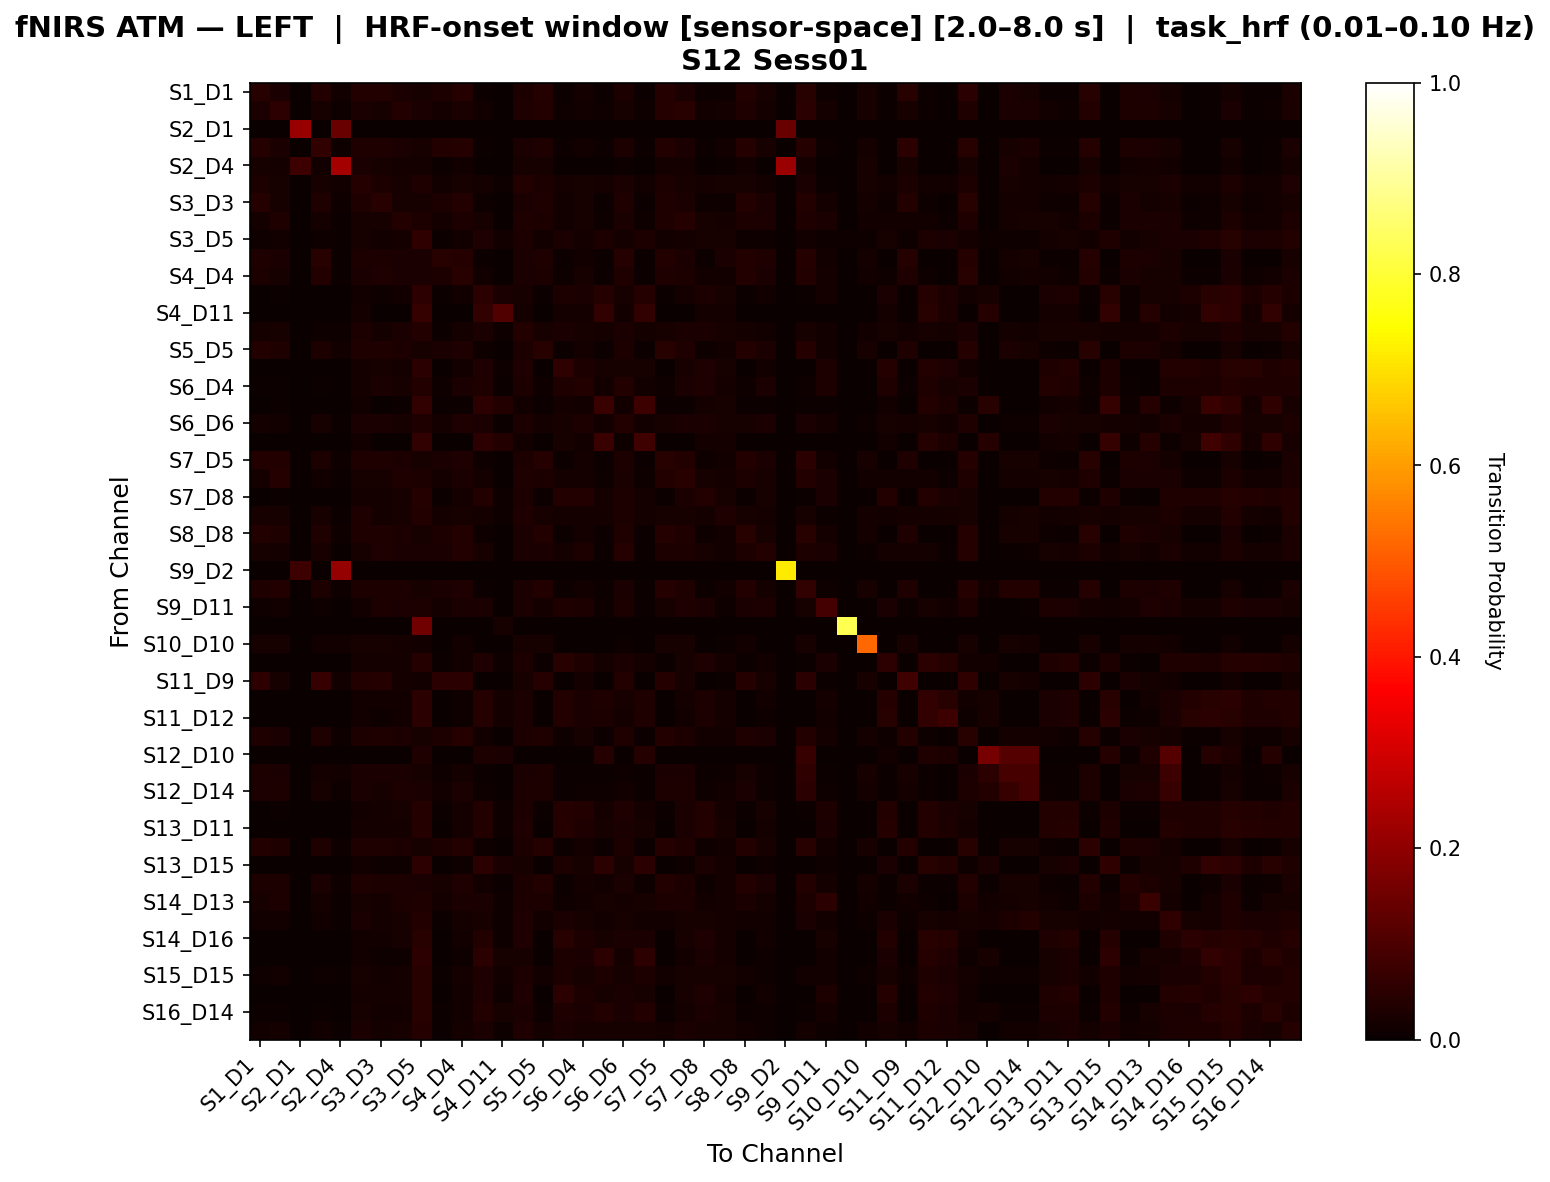

Source data for this figure (header and first rows):
, S1_D1 hbo, S1_D3 hbo, S2_D1 hbo, S2_D2 hbo, S2_D4 hbo, S3_D1 hbo, S3_D3 hbo, S3_D4 hbo, S3_D5 hbo, S4_D2 hbo, S4_D4 hbo, S4_D6 hbo, S4_D11 hbo, S5_D3 hbo, S5_D5 hbo, S5_D7 hbo, S6_D4 hbo, S6_D5 hbo, S6_D6 hbo, S6_D8 hbo, S7_D5 hbo, S7_D7 hbo, S7_D8 hbo
S1_D1 hbo, 0.04444, 0.02682, 0.0, 0.03788, 0.01288, 0.03694, 0.03694, 0.02467, 0.02109, 0.02989, 0.03919, 0.006073, 0.0, 0.02753, 0.03908, 0.006073, 0.01619, 0.006073, 0.03001, 0.006073, 0.03968, 0.02682, 0.006073
S1_D3 hbo, 0.02568, 0.05438, 0.0, 0.01966, 0.01053, 0.02686, 0.02149, 0.03568, 0.02654, 0.0172, 0.02697, 0.01344, 0.0, 0.03374, 0.03793, 0.008065, 0.01344, 0.01075, 0.02214, 0.008065, 0.04256, 0.04331, 0.01344
S2_D1 hbo, 0.0, 0.0, 0.2143, 0.0, 0.1429, 0.0, 0.0, 0.0, 0.0, 0.0, 0.0, 0.0, 0.0, 0.0, 0.0, 0.0, 0.0, 0.0, 0.0, 0.0, 0.0, 0.0, 0.0
S2_D2 hbo, 0.03926, 0.02444, 0.0, 0.06049, 0.00994, 0.0337, 0.0337, 0.02444, 0.02245, 0.03645, 0.04282, 0.005556, 0.0, 0.02444, 0.0337, 0.005556, 0.01481, 0.005556, 0.03017, 0.005556, 0.03555, 0.02444, 0.005556
S2_D4 hbo, 0.02257, 0.01806, 0.07463, 0.01354, 0.2327, 0.0237, 0.02257, 0.0158, 0.01693, 0.004515, 0.01354, 0.0, 0.0, 0.02032, 0.02257, 0.0, 0.0, 0.0, 0.006772, 0.0, 0.01919, 0.01806, 0.0
S3_D1 hbo, 0.02884, 0.02249, 0.0, 0.02041, 0.01334, 0.03962, 0.02795, 0.02179, 0.03135, 0.01235, 0.02218, 0.0166, 0.008834, 0.0352, 0.02972, 0.01572, 0.02014, 0.0159, 0.02399, 0.01502, 0.0285, 0.0232, 0.0166
S3_D3 hbo, 0.04106, 0.01954, 0.0, 0.03512, 0.009709, 0.03359, 0.04363, 0.0217, 0.0217, 0.02757, 0.03836, 0.00929, 0.0, 0.02385, 0.03359, 0.01361, 0.02173, 0.004975, 0.03297, 0.004975, 0.035, 0.02439, 0.00929
S3_D4 hbo, 0.01939, 0.03406, 0.0, 0.01609, 0.006593, 0.02166, 0.01986, 0.03673, 0.02833, 0.01687, 0.02841, 0.01962, 0.0, 0.0339, 0.03123, 0.01507, 0.01962, 0.0113, 0.02629, 0.008475, 0.03406, 0.04065, 0.02017
S3_D5 hbo, 0.01057, 0.01281, 0.0, 0.009703, 0.005618, 0.02219, 0.01501, 0.01799, 0.05759, 0.005892, 0.01497, 0.03194, 0.01544, 0.02856, 0.01281, 0.0273, 0.01893, 0.02922, 0.01854, 0.03072, 0.01281, 0.01929, 0.02086
S4_D2 hbo, 0.03438, 0.02659, 0.0, 0.04372, 0.006897, 0.0297, 0.0297, 0.02659, 0.02347, 0.04339, 0.04216, 0.007788, 0.0, 0.02503, 0.03438, 0.004673, 0.01558, 0.006231, 0.04061, 0.004673, 0.03593, 0.02659, 0.007788
S4_D4 hbo, 0.03073, 0.02274, 0.0, 0.03552, 0.00731, 0.02667, 0.03179, 0.02713, 0.02466, 0.03081, 0.0431, 0.01384, 0.0, 0.02553, 0.03073, 0.01064, 0.02182, 0.00639, 0.03493, 0.004792, 0.03233, 0.02859, 0.01384
S4_D6 hbo, 0.00165, 0.00495, 0.0, 0.00165, 0.0, 0.01506, 0.01113, 0.0132, 0.05155, 0.004125, 0.01237, 0.04949, 0.02371, 0.0231, 0.00495, 0.03114, 0.02599, 0.04021, 0.02248, 0.03939, 0.00495, 0.01629, 0.02764
S4_D11 hbo, 0.0, 0.0, 0.0, 0.0, 0.0, 0.01838, 0.0, 0.0, 0.06308, 0.0, 0.0, 0.05941, 0.1075, 0.01838, 0.0, 0.01838, 0.01838, 0.05941, 0.01471, 0.05941, 0.0, 0.0, 0.01838
S5_D3 hbo, 0.01665, 0.02081, 0.0, 0.01163, 0.00804, 0.0307, 0.01863, 0.02533, 0.03526, 0.00771, 0.01826, 0.02374, 0.0104, 0.03878, 0.02131, 0.02367, 0.0227, 0.01767, 0.02414, 0.01663, 0.02131, 0.02734, 0.02424
S5_D5 hbo, 0.0365, 0.03468, 0.0, 0.028, 0.01275, 0.03508, 0.03327, 0.02932, 0.02215, 0.02354, 0.03275, 0.009091, 0.0, 0.03034, 0.04337, 0.005455, 0.01818, 0.007273, 0.02748, 0.005455, 0.04488, 0.03397, 0.009091
S5_D7 hbo, 0.001712, 0.003425, 0.0, 0.001712, 0.0, 0.01582, 0.02106, 0.01858, 0.04751, 0.003425, 0.01353, 0.03444, 0.008562, 0.03223, 0.003425, 0.0559, 0.0293, 0.02226, 0.02335, 0.0214, 0.003425, 0.02236, 0.03227
S6_D4 hbo, 0.006768, 0.005076, 0.0, 0.006768, 0.0, 0.01796, 0.02479, 0.02017, 0.03598, 0.009306, 0.0244, 0.03494, 0.007614, 0.02778, 0.009306, 0.03514, 0.03833, 0.01523, 0.03559, 0.01438, 0.01015, 0.02583, 0.03494
S6_D5 hbo, 0.001637, 0.004092, 0.0, 0.001637, 0.0, 0.01391, 0.0008183, 0.004092, 0.05997, 0.004092, 0.004092, 0.05373, 0.03659, 0.01473, 0.004092, 0.01882, 0.01555, 0.07241, 0.01227, 0.07431, 0.004092, 0.004092, 0.01718
S6_D6 hbo, 0.01888, 0.0152, 0.0, 0.0198, 0.004376, 0.02458, 0.02597, 0.02194, 0.03149, 0.01928, 0.03132, 0.02366, 0.005525, 0.02746, 0.01888, 0.02182, 0.02826, 0.01289, 0.03851, 0.01197, 0.02072, 0.02505, 0.02366
S6_D8 hbo, 0.001647, 0.003295, 0.0, 0.001647, 0.0, 0.014, 0.0008237, 0.003295, 0.06038, 0.003295, 0.003295, 0.05335, 0.03622, 0.014, 0.003295, 0.01977, 0.01483, 0.07261, 0.01153, 0.07903, 0.003295, 0.003295, 0.01647
S7_D5 hbo, 0.03618, 0.03767, 0.0, 0.02951, 0.01113, 0.03299, 0.03299, 0.02956, 0.02243, 0.02426, 0.0339, 0.008562, 0.0, 0.02933, 0.04109, 0.005137, 0.01712, 0.006849, 0.02819, 0.005137, 0.04549, 0.03595, 0.008562
S7_D7 hbo, 0.01903, 0.03967, 0.0, 0.01501, 0.007035, 0.02126, 0.02082, 0.03499, 0.02902, 0.01617, 0.02673, 0.01919, 0.0, 0.03276, 0.03097, 0.01573, 0.01919, 0.01093, 0.02494, 0.008197, 0.03593, 0.04347, 0.01969
S7_D8 hbo, 0.00189, 0.005671, 0.0, 0.00189, 0.0, 0.01592, 0.01837, 0.02135, 0.03981, 0.004726, 0.01866, 0.03901, 0.009452, 0.0308, 0.005671, 0.03886, 0.03712, 0.0189, 0.0308, 0.01796, 0.005671, 0.02658, 0.03807
S8_D6 hbo, 0.02001, 0.02253, 0.0, 0.02001, 0.0075, 0.03258, 0.01918, 0.02253, 0.03676, 0.01753, 0.02253, 0.01926, 0.008375, 0.03258, 0.02336, 0.01843, 0.01675, 0.01926, 0.02924, 0.01843, 0.02336, 0.02253, 0.01759
S8_D8 hbo, 0.03703, 0.03218, 0.0, 0.03415, 0.008654, 0.03218, 0.03218, 0.02894, 0.02186, 0.02746, 0.03804, 0.008091, 0.0, 0.02732, 0.03703, 0.004854, 0.01618, 0.006472, 0.03196, 0.004854, 0.04188, 0.03218, 0.008091
S8_D15 hbo, 0.02157, 0.01807, 0.0, 0.02157, 0.001458, 0.02127, 0.03294, 0.02652, 0.02594, 0.02535, 0.03847, 0.02186, 0.0, 0.02478, 0.02506, 0.01836, 0.0306, 0.006993, 0.04022, 0.005245, 0.02856, 0.03119, 0.02186
S9_D2 hbo, 0.0, 0.0, 0.07692, 0.0, 0.2077, 0.0, 0.0, 0.0, 0.0, 0.0, 0.0, 0.0, 0.0, 0.0, 0.0, 0.0, 0.0, 0.0, 0.0, 0.0, 0.0, 0.0, 0.0
S9_D9 hbo, 0.03512, 0.03591, 0.0, 0.03098, 0.01019, 0.02953, 0.02953, 0.02842, 0.02104, 0.02403, 0.03421, 0.006702, 0.0, 0.02708, 0.03591, 0.004021, 0.0134, 0.005362, 0.02638, 0.004021, 0.03993, 0.03188, 0.006702
S9_D11 hbo, 0.009843, 0.01378, 0.0, 0.009843, 0.0, 0.01313, 0.02898, 0.02632, 0.02766, 0.01575, 0.0263, 0.02435, 0.0, 0.02435, 0.01772, 0.03361, 0.03026, 0.007874, 0.02959, 0.005906, 0.01969, 0.03225, 0.02567
S10_D9 hbo, 0.0, 0.0, 0.0, 0.0, 0.0, 0.0, 0.0, 0.0, 0.1531, 0.0, 0.0, 0.0, 0.02041, 0.0, 0.0, 0.0, 0.0, 0.0, 0.0, 0.0, 0.0, 0.0, 0.0
S10_D10 hbo, 0.02129, 0.02129, 0.0, 0.01395, 0.01175, 0.01982, 0.01982, 0.01909, 0.01542, 0.003671, 0.01322, 0.0, 0.0, 0.02129, 0.02203, 0.0, 0.0, 0.0, 0.005874, 0.0, 0.02203, 0.02129, 0.0
S10_D12 hbo, 0.00303, 0.00303, 0.0, 0.00303, 0.0, 0.01838, 0.01893, 0.01752, 0.03972, 0.00404, 0.0137, 0.03248, 0.0101, 0.03085, 0.00404, 0.04335, 0.03147, 0.01919, 0.02501, 0.01919, 0.00404, 0.02115, 0.03368
S11_D9 hbo, 0.05094, 0.02205, 0.0, 0.06943, 0.01209, 0.03636, 0.04294, 0.01849, 0.01494, 0.04961, 0.04899, 0.0, 0.0, 0.02134, 0.03921, 0.0, 0.01645, 0.0, 0.0353, 0.0, 0.04107, 0.02134, 0.0
S11_D11 hbo, 0.001658, 0.002488, 0.0, 0.001658, 0.0, 0.01513, 0.01224, 0.01286, 0.04894, 0.002488, 0.01079, 0.04168, 0.01659, 0.02364, 0.002488, 0.03525, 0.02551, 0.03193, 0.02012, 0.03359, 0.002488, 0.01597, 0.0282
S11_D12 hbo, 0.0, 0.0, 0.0, 0.0, 0.0, 0.01543, 0.008065, 0.01344, 0.04766, 0.0, 0.008065, 0.03994, 0.01812, 0.02652, 0.0, 0.03557, 0.02484, 0.0312, 0.01947, 0.03422, 0.0, 0.01344, 0.02819
S11_D13 hbo, 0.03377, 0.02579, 0.0, 0.03298, 0.008939, 0.02842, 0.03289, 0.02746, 0.02315, 0.02995, 0.03953, 0.01246, 0.0, 0.02754, 0.03433, 0.00982, 0.02044, 0.00639, 0.03234, 0.004792, 0.03593, 0.03081, 0.01246
S12_D10 hbo, 0.0, 0.0, 0.0, 0.0, 0.0, 0.0, 0.0, 0.0, 0.03425, 0.0, 0.0, 0.03082, 0.02568, 0.0, 0.0, 0.0, 0.0, 0.0411, 0.0, 0.0411, 0.0, 0.0, 0.0
S12_D12 hbo, 0.02797, 0.02656, 0.0, 0.01885, 0.01403, 0.02726, 0.0238, 0.02376, 0.02025, 0.009031, 0.01815, 0.005525, 0.0, 0.02656, 0.02937, 0.005525, 0.005525, 0.005525, 0.01113, 0.005525, 0.02656, 0.02656, 0.005525
S12_D14 hbo, 0.02348, 0.02753, 0.0, 0.02083, 0.0106, 0.02551, 0.02146, 0.02753, 0.02488, 0.01251, 0.024, 0.008097, 0.0, 0.02753, 0.02753, 0.006073, 0.008097, 0.008097, 0.01516, 0.006073, 0.02753, 0.02753, 0.008097
S13_D6 hbo, 0.002132, 0.006397, 0.0, 0.002132, 0.0, 0.01544, 0.01847, 0.02222, 0.04028, 0.00533, 0.01799, 0.03659, 0.008529, 0.03075, 0.006397, 0.03921, 0.03553, 0.01812, 0.0313, 0.01706, 0.006397, 0.02697, 0.03818
S13_D11 hbo, 0.001873, 0.003745, 0.0, 0.001873, 0.0, 0.01746, 0.01945, 0.01918, 0.0422, 0.003745, 0.01609, 0.03757, 0.009363, 0.03135, 0.003745, 0.04281, 0.03383, 0.0206, 0.027, 0.01966, 0.003745, 0.02381, 0.03725
S13_D13 hbo, 0.03879, 0.03451, 0.0, 0.03314, 0.01161, 0.0325, 0.0325, 0.02855, 0.02169, 0.02782, 0.03726, 0.008065, 0.0, 0.02911, 0.04024, 0.004839, 0.01613, 0.006452, 0.03, 0.004839, 0.04274, 0.03306, 0.008065
S13_D15 hbo, 0.001748, 0.001748, 0.0, 0.001748, 0.0, 0.01501, 0.009037, 0.009912, 0.05407, 0.001748, 0.009912, 0.04766, 0.02405, 0.02128, 0.001748, 0.03016, 0.02317, 0.04736, 0.01967, 0.04999, 0.001748, 0.01093, 0.02492
S14_D12 hbo, 0.03033, 0.03033, 0.0, 0.02708, 0.00813, 0.0316, 0.02745, 0.03033, 0.02618, 0.02274, 0.03249, 0.01444, 0.004065, 0.02826, 0.03863, 0.006224, 0.01867, 0.01236, 0.02725, 0.01029, 0.03863, 0.03033, 0.01037
S14_D13 hbo, 0.01996, 0.02793, 0.0, 0.01644, 0.007611, 0.02203, 0.01671, 0.02793, 0.03406, 0.01623, 0.02384, 0.02384, 0.008782, 0.02793, 0.02793, 0.007979, 0.0133, 0.02293, 0.01798, 0.02027, 0.02793, 0.02793, 0.0133
S14_D14 hbo, 0.01226, 0.01437, 0.0, 0.01226, 0.005376, 0.02444, 0.01897, 0.02153, 0.03564, 0.007197, 0.01855, 0.02131, 0.01053, 0.03326, 0.01437, 0.02623, 0.02131, 0.01474, 0.02173, 0.01368, 0.01437, 0.02333, 0.02191
S14_D16 hbo, 0.001727, 0.001727, 0.0, 0.001727, 0.0, 0.01532, 0.01442, 0.0198, 0.04677, 0.001727, 0.01378, 0.03643, 0.008636, 0.03253, 0.001727, 0.04332, 0.03038, 0.02159, 0.02392, 0.02418, 0.001727, 0.02281, 0.03362
S15_D13 hbo, 0.001684, 0.002525, 0.0, 0.001684, 0.0, 0.01526, 0.008475, 0.01111, 0.05219, 0.002525, 0.01016, 0.04692, 0.02273, 0.02206, 0.002525, 0.03059, 0.02385, 0.04765, 0.01953, 0.05304, 0.002525, 0.01207, 0.02554
S15_D15 hbo, 0.009845, 0.01292, 0.0, 0.009845, 0.004888, 0.02185, 0.01543, 0.01878, 0.04622, 0.006284, 0.01606, 0.03219, 0.01306, 0.028, 0.01292, 0.028, 0.01997, 0.02953, 0.0206, 0.03107, 0.01292, 0.02025, 0.02199
S15_D16 hbo, 0.001873, 0.002809, 0.0, 0.001873, 0.001873, 0.01629, 0.01921, 0.01847, 0.04634, 0.002809, 0.01325, 0.03309, 0.009363, 0.03232, 0.002809, 0.04838, 0.03028, 0.02154, 0.02392, 0.02154, 0.002809, 0.02239, 0.03346
S16_D14 hbo, 0.00537, 0.006696, 0.0, 0.00537, 0.002717, 0.02064, 0.01355, 0.01485, 0.04574, 0.005337, 0.01213, 0.03827, 0.0208, 0.02678, 0.006696, 0.03148, 0.02604, 0.03555, 0.02607, 0.03555, 0.006696, 0.01689, 0.02672
S16_D16 hbo, 0.01528, 0.01693, 0.0, 0.01201, 0.006543, 0.02709, 0.01882, 0.02238, 0.04051, 0.006021, 0.01747, 0.02577, 0.008237, 0.03309, 0.01693, 0.02686, 0.02082, 0.02224, 0.0208, 0.02306, 0.01693, 0.02401, 0.02302
